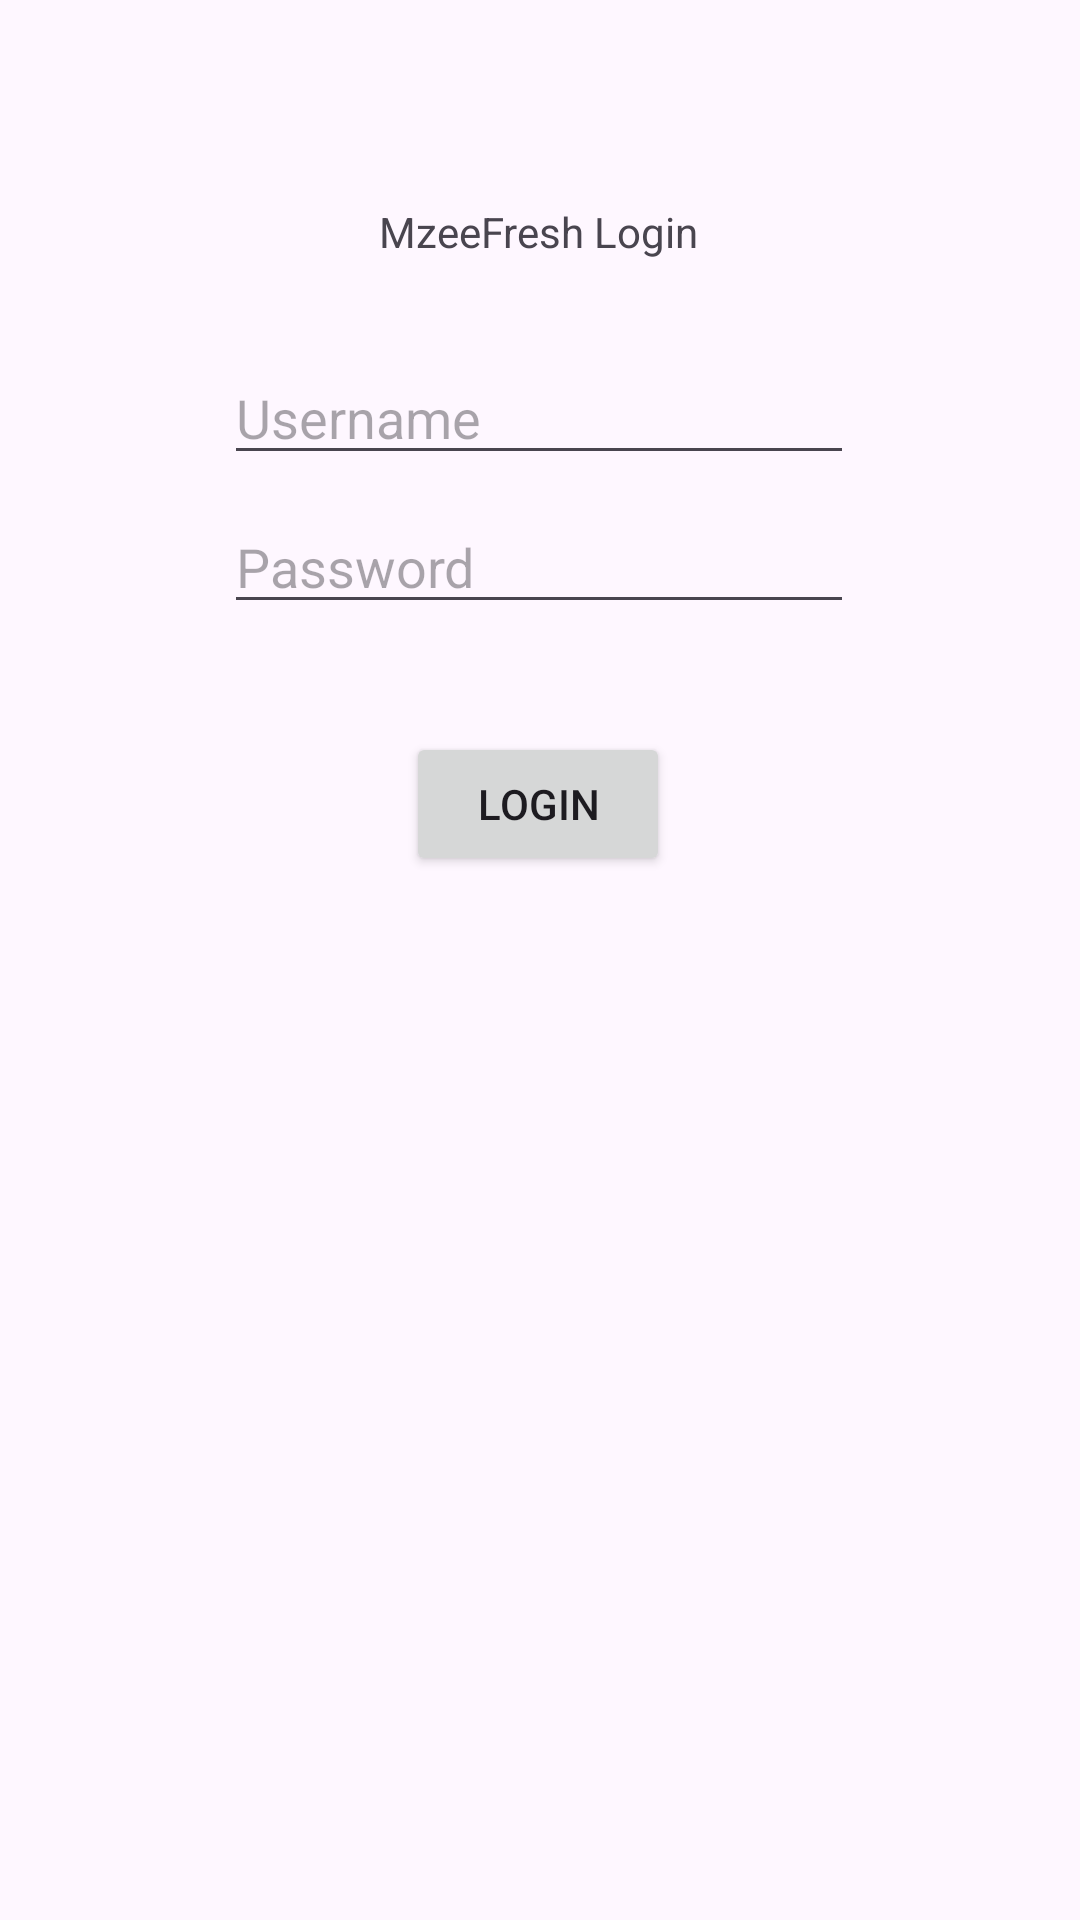

This screen was rendered from an Android layout file. Write that file and the resources it references.
<!-- AndroidManifest.xml: application theme Theme.MzeeFresh -->
<!-- res/layout/activity_main.xml -->
<?xml version="1.0" encoding="utf-8"?>
<androidx.constraintlayout.widget.ConstraintLayout xmlns:android="http://schemas.android.com/apk/res/android"
    xmlns:app="http://schemas.android.com/apk/res-auto"
    xmlns:tools="http://schemas.android.com/tools"
    android:id="@+id/main"
    android:layout_width="match_parent"
    android:layout_height="match_parent"
    tools:context=".MainActivity">

    <TextView
        android:id="@+id/textView"
        android:layout_width="wrap_content"
        android:layout_height="wrap_content"
        android:text="MzeeFresh Login"
        app:layout_constraintBottom_toBottomOf="parent"
        app:layout_constraintEnd_toEndOf="parent"
        app:layout_constraintHorizontal_bias="0.498"
        app:layout_constraintStart_toStartOf="parent"
        app:layout_constraintTop_toTopOf="parent"
        app:layout_constraintVertical_bias="0.109" />

    <EditText
        android:id="@+id/editTextUsername"
        android:layout_width="wrap_content"
        android:layout_height="wrap_content"
        android:ems="10"
        android:hint="Username"
        android:inputType="text"
        app:layout_constraintBottom_toBottomOf="parent"
        app:layout_constraintEnd_toEndOf="parent"
        app:layout_constraintHorizontal_bias="0.497"
        app:layout_constraintStart_toStartOf="parent"
        app:layout_constraintTop_toBottomOf="@+id/textView"
        app:layout_constraintVertical_bias="0.059" />

    <EditText
        android:id="@+id/editTextPassword"
        android:layout_width="wrap_content"
        android:layout_height="wrap_content"
        android:layout_marginTop="8dp"
        android:ems="10"
        android:hint="Password"
        android:inputType="numberPassword"
        app:layout_constraintBottom_toBottomOf="parent"
        app:layout_constraintEnd_toEndOf="parent"
        app:layout_constraintHorizontal_bias="0.497"
        app:layout_constraintStart_toStartOf="parent"
        app:layout_constraintTop_toBottomOf="@+id/editTextUsername"
        app:layout_constraintVertical_bias="0.001" />

    <Button
        android:id="@+id/buttonLogin"
        android:layout_width="wrap_content"
        android:layout_height="wrap_content"
        android:layout_marginTop="36dp"
        android:text="LOGIN"
        app:layout_constraintBottom_toBottomOf="parent"
        app:layout_constraintEnd_toEndOf="parent"
        app:layout_constraintHorizontal_bias="0.498"
        app:layout_constraintStart_toStartOf="parent"
        app:layout_constraintTop_toBottomOf="@+id/editTextPassword"
        app:layout_constraintVertical_bias="0.0" />
</androidx.constraintlayout.widget.ConstraintLayout>
<!-- resources referenced by this layout -->
<resources>
  <style name="Theme.MzeeFresh" parent="Base.Theme.MzeeFresh" />
  <style name="Base.Theme.MzeeFresh" parent="Theme.Material3.DayNight.NoActionBar">
          
          
      </style>
</resources>
